6-way image classification set "Tomato_Dataset" from GitHub (DyArdh/Tomato_Dataset); label vocabulary: tomato early blight, tomato leaf mold, tomato spider mites two spotted spider mite, tomato target spot, tomato mosaic virus, tomato healthy.

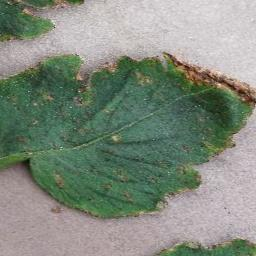
Label: tomato healthy

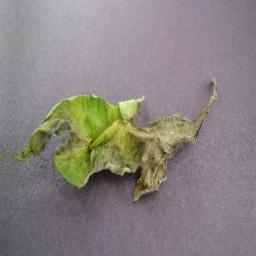
Label: tomato early blight

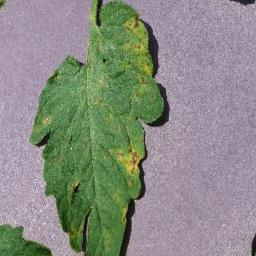
Label: tomato mosaic virus

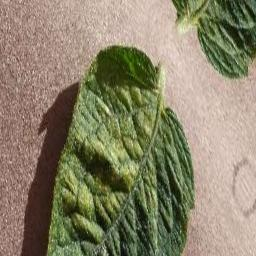
Label: tomato target spot

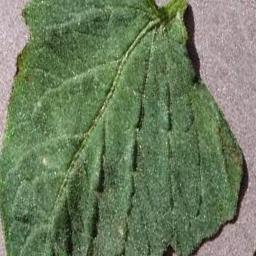
Label: tomato leaf mold

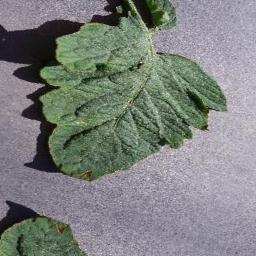
Label: tomato spider mites two spotted spider mite
